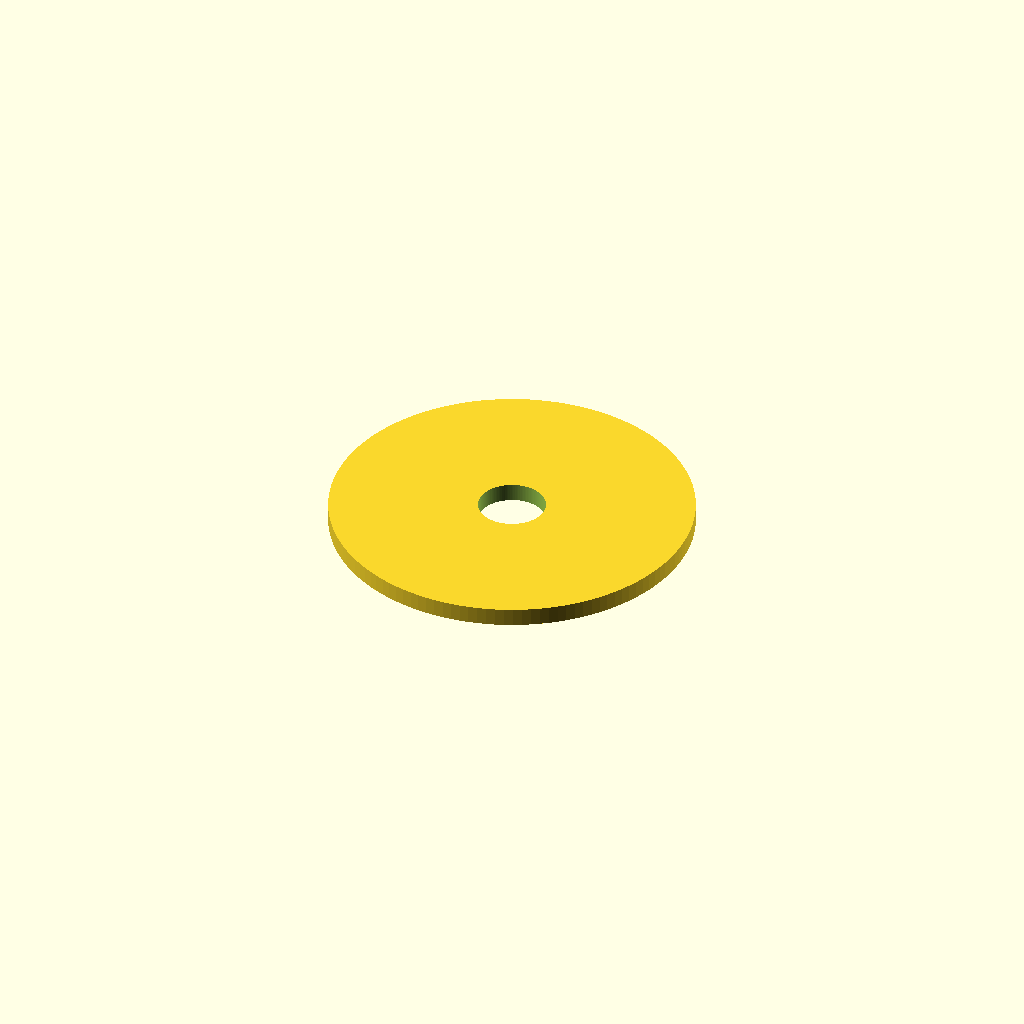
Cell 1 — every parameter at its default value.
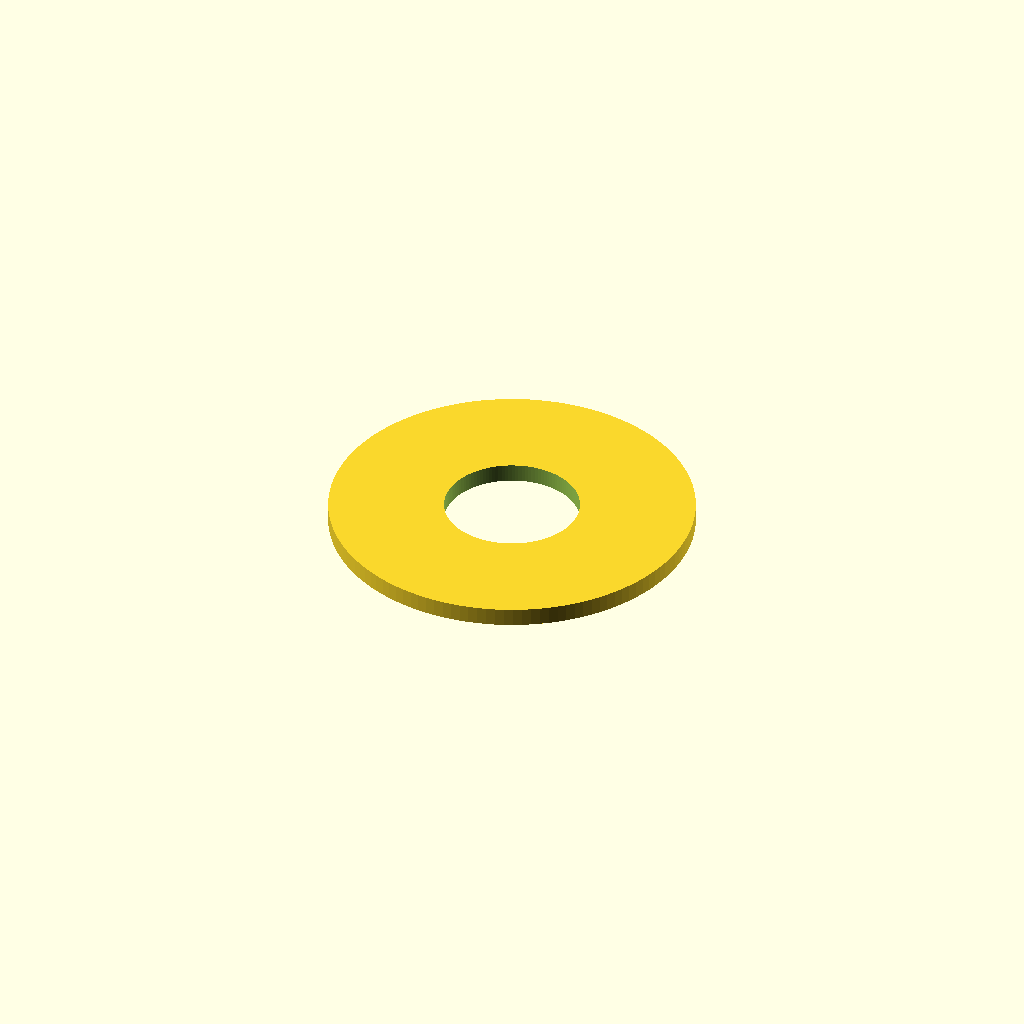
Cell 2 — hole_radius set to 7.4, the other parameters unchanged.
One fixed orthographic camera (rotation 55°, 0°, 25°; colour scheme Cornfield) for every cell.
The OpenSCAD source (tests/internal_cases/visibility_ring_case/benchmark_ring_case_assembly/scad/top_cap_with_hole_r3.70.scad):
include <common_params.scad>;

hole_radius = 3.700000;

translate([0, 0, cylinder_height])
difference() {
    cylinder(h = cap_thickness, r = cylinder_radius);
    translate([0, 0, -0.1])
        cylinder(h = cap_thickness + 0.2, r = hole_radius);
}
Customizer parameters (derived from the source; name, type, default, range or options):
hole_radius: number, default 3.7
